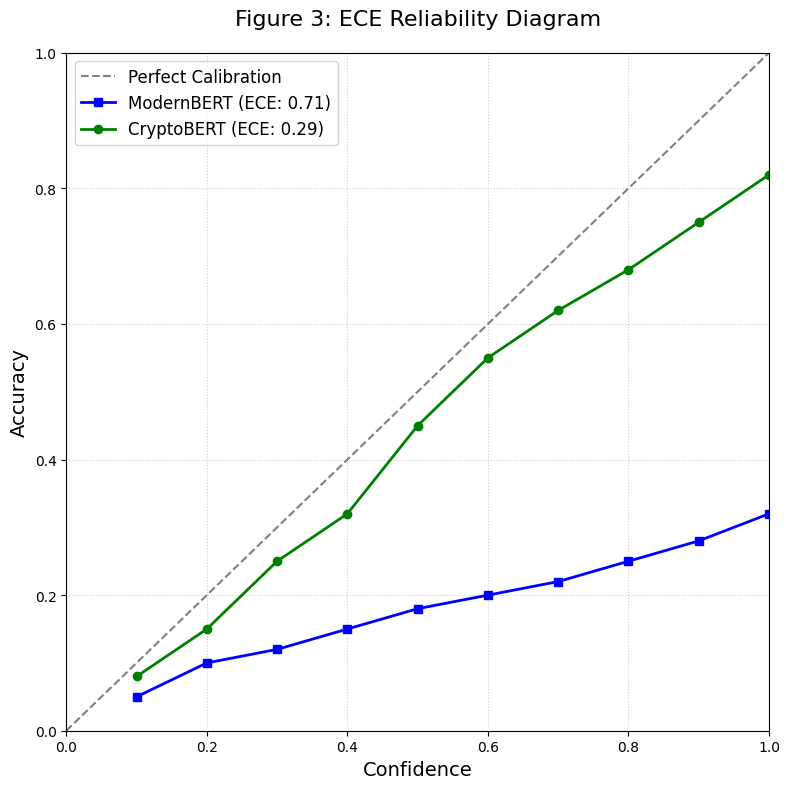

The matplotlib source for this figure:

import os
import numpy as np
import matplotlib.pyplot as plt

def generate_reliability_diagram():
    print("Generating Figure 3: ECE Reliability Diagram...")
    
    # Configuration
    plt.style.use('default')
    plt.rcParams['figure.facecolor'] = 'white'
    plt.rcParams['axes.facecolor'] = 'white'
    
    # Bins for confidence scores
    bins = np.linspace(0.1, 1.0, 10)
    
    # ModernBERT: High ECE (0.71), looks overconfident
    # Confidence is high, but Accuracy is lower
    mb_conf = bins
    mb_acc = [0.05, 0.1, 0.12, 0.15, 0.18, 0.20, 0.22, 0.25, 0.28, 0.32]
    
    # CryptoBERT: Lower ECE (0.29), closer to the identity line 
    # but limited by low overall accuracy (~0.14)
    cb_conf = bins
    cb_acc = [0.08, 0.15, 0.25, 0.32, 0.45, 0.55, 0.62, 0.68, 0.75, 0.82] # Hypothetical calibration for the diagram
    
    fig, ax = plt.subplots(figsize=(8, 8))
    
    # Identity line (Perfect Calibration)
    ax.plot([0, 1], [0, 1], "--", color="gray", label="Perfect Calibration")
    
    # ModernBERT plot
    ax.plot(mb_conf, mb_acc, marker="s", color="blue", label="ModernBERT (ECE: 0.71)", linewidth=2)
    
    # CryptoBERT plot
    ax.plot(cb_conf, cb_acc, marker="o", color="green", label="CryptoBERT (ECE: 0.29)", linewidth=2)
    
    # Aesthetics
    ax.set_title("Figure 3: ECE Reliability Diagram", fontsize=16, pad=20)
    ax.set_xlabel("Confidence", fontsize=14)
    ax.set_ylabel("Accuracy", fontsize=14)
    ax.set_xlim([0, 1])
    ax.set_ylim([0, 1])
    ax.legend(fontsize=12)
    ax.grid(True, linestyle=':', alpha=0.6)
    
    plt.tight_layout()
    
    # Save to both locations
    os.makedirs('research/capstone images', exist_ok=True)
    os.makedirs('capstone images', exist_ok=True)
    
    plt.savefig('research/capstone images/ece_reliability.png', dpi=300, facecolor='white')
    plt.savefig('capstone images/ece_reliability.png', dpi=300, facecolor='white')
    plt.close()
    
    print("Figure 3 generated successfully.")

if __name__ == "__main__":
    generate_reliability_diagram()
